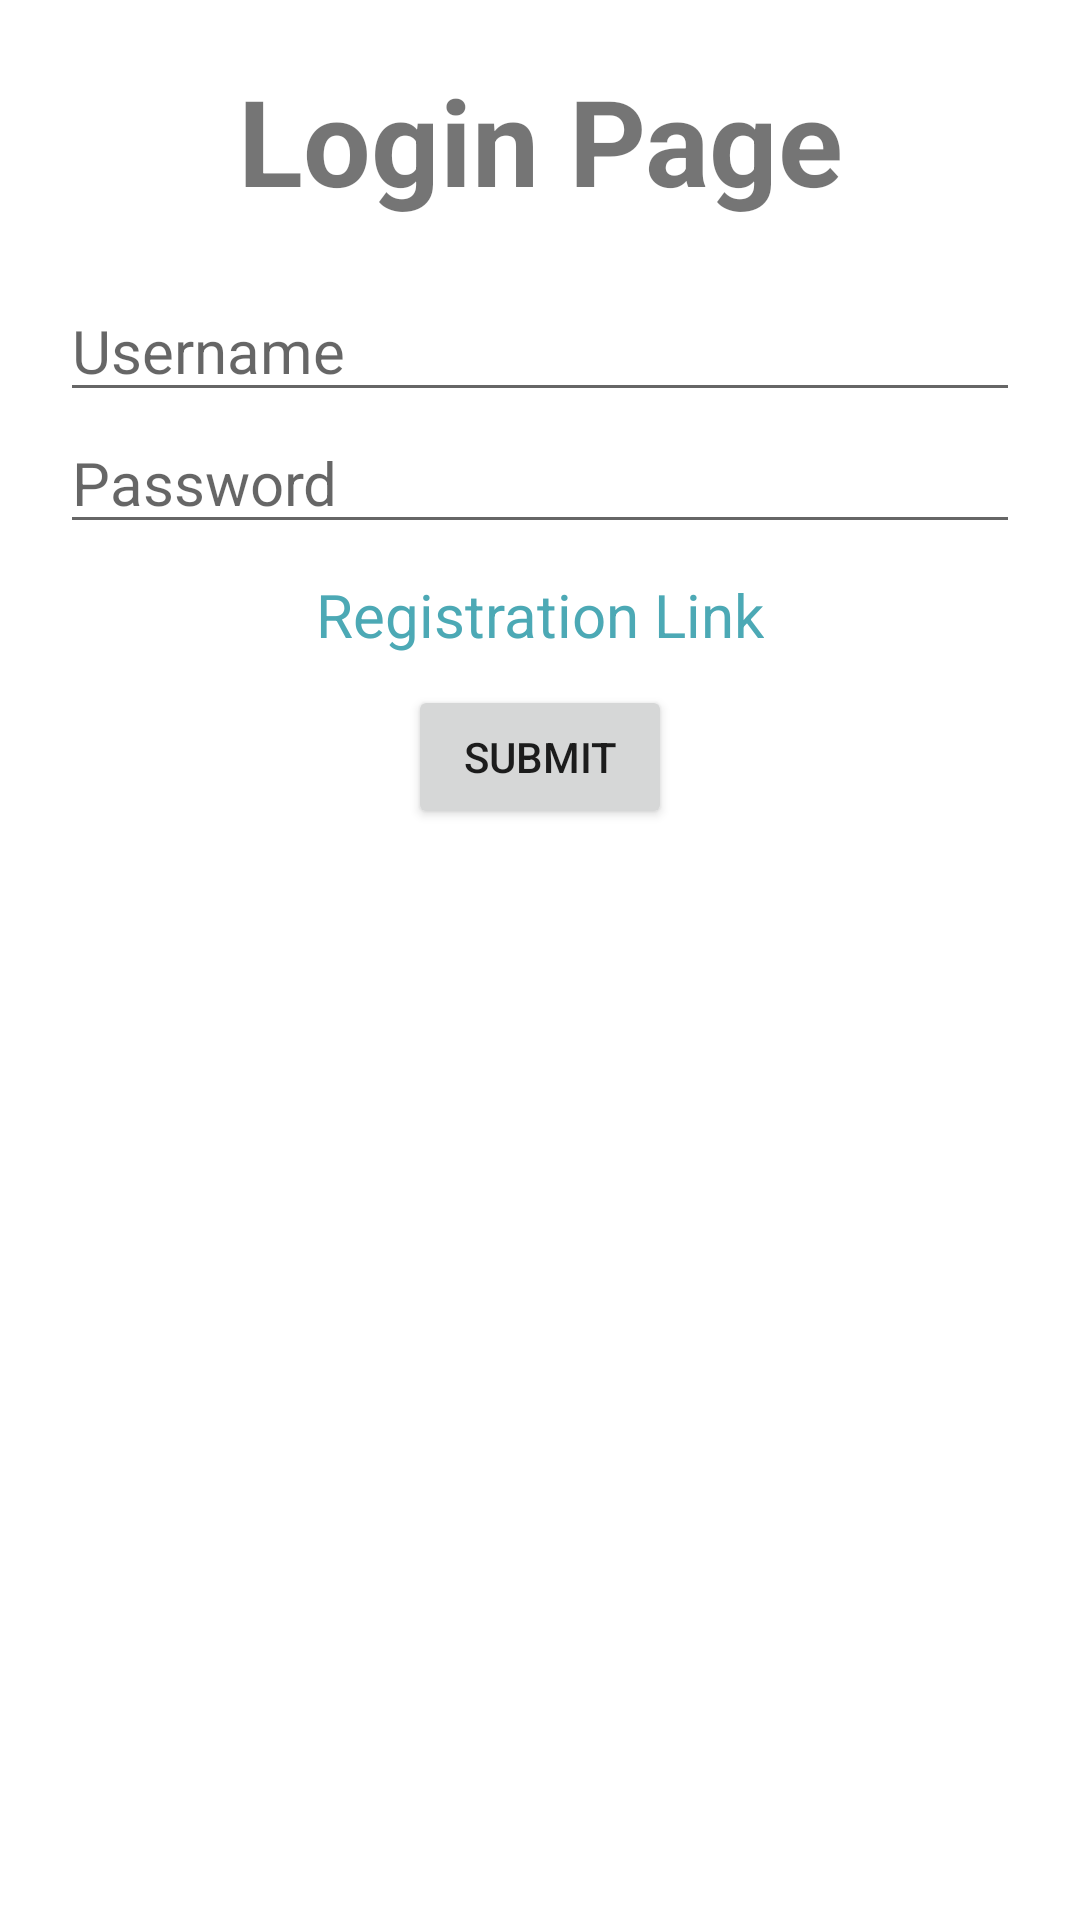

Here is an Android app screen rendered from its layout file. Give the layout XML and the strings, colors and styles it references.
<!-- AndroidManifest.xml: application theme Theme.ShreadPreferenceApp -->
<!-- res/layout/activity_registration.xml -->
<?xml version="1.0" encoding="utf-8"?>
<LinearLayout xmlns:android="http://schemas.android.com/apk/res/android"
    xmlns:app="http://schemas.android.com/apk/res-auto"
    xmlns:tools="http://schemas.android.com/tools"
    android:layout_width="match_parent"
    android:layout_height="match_parent"
    android:orientation="vertical"
    android:padding="20dp"
    tools:context=".Registration">

    <TextView
        android:id="@+id/textView"
        android:layout_width="match_parent"
        android:layout_height="wrap_content"
        android:textSize="40dp"
        android:textStyle="bold"
        android:gravity="center"
        android:text="Login Page" />

    <EditText
        android:id="@+id/editTextTextPersonName2"
        android:layout_width="match_parent"
        android:layout_height="wrap_content"
        android:ems="10"
        android:layout_marginTop="20dp"
        android:textSize="20dp"
        android:inputType="textPersonName"
        android:hint="Username"
        android:text="" />

    <EditText
        android:id="@+id/editTextTextPassword"
        android:layout_width="match_parent"
        android:layout_height="wrap_content"
        android:ems="10"
        android:hint="Password"
        android:inputType="textPassword"
        android:textSize="20dp" />

    <TextView
        android:id="@+id/textView2"
        android:layout_width="wrap_content"
        android:layout_height="wrap_content"
        android:layout_gravity="center"
        android:layout_marginTop="10dp"
        android:text="Registration Link"
        android:textColor="#4CA9B5"
        android:textSize="20dp" />

    <Button
        android:id="@+id/button"
        android:layout_width="wrap_content"
        android:layout_height="wrap_content"
        android:layout_marginTop="10dp"
        android:layout_gravity="center"
        android:text="Submit" />




</LinearLayout>
<!-- resources referenced by this layout -->
<resources>
  <style name="Theme.ShreadPreferenceApp" parent="Theme.MaterialComponents.DayNight.DarkActionBar">
          
          <item name="colorPrimary">@color/purple_500</item>
          <item name="colorPrimaryVariant">@color/purple_700</item>
          <item name="colorOnPrimary">@color/white</item>
          
          <item name="colorSecondary">@color/teal_200</item>
          <item name="colorSecondaryVariant">@color/teal_700</item>
          <item name="colorOnSecondary">@color/black</item>
          
          <item name="android:statusBarColor" tools:targetApi="l">?attr/colorPrimaryVariant</item>
          
      </style>
  <!-- not gathered from this repository: default colours our renderer supplied (Android Studio template values) -->
  <color name="purple_500">#FF6200EE</color>
  <color name="purple_700">#FF3700B3</color>
  <color name="teal_200">#FF03DAC5</color>
  <color name="teal_700">#FF018786</color>
  <color name="black">#FF000000</color>
  <color name="white">#FFFFFFFF</color>
</resources>
